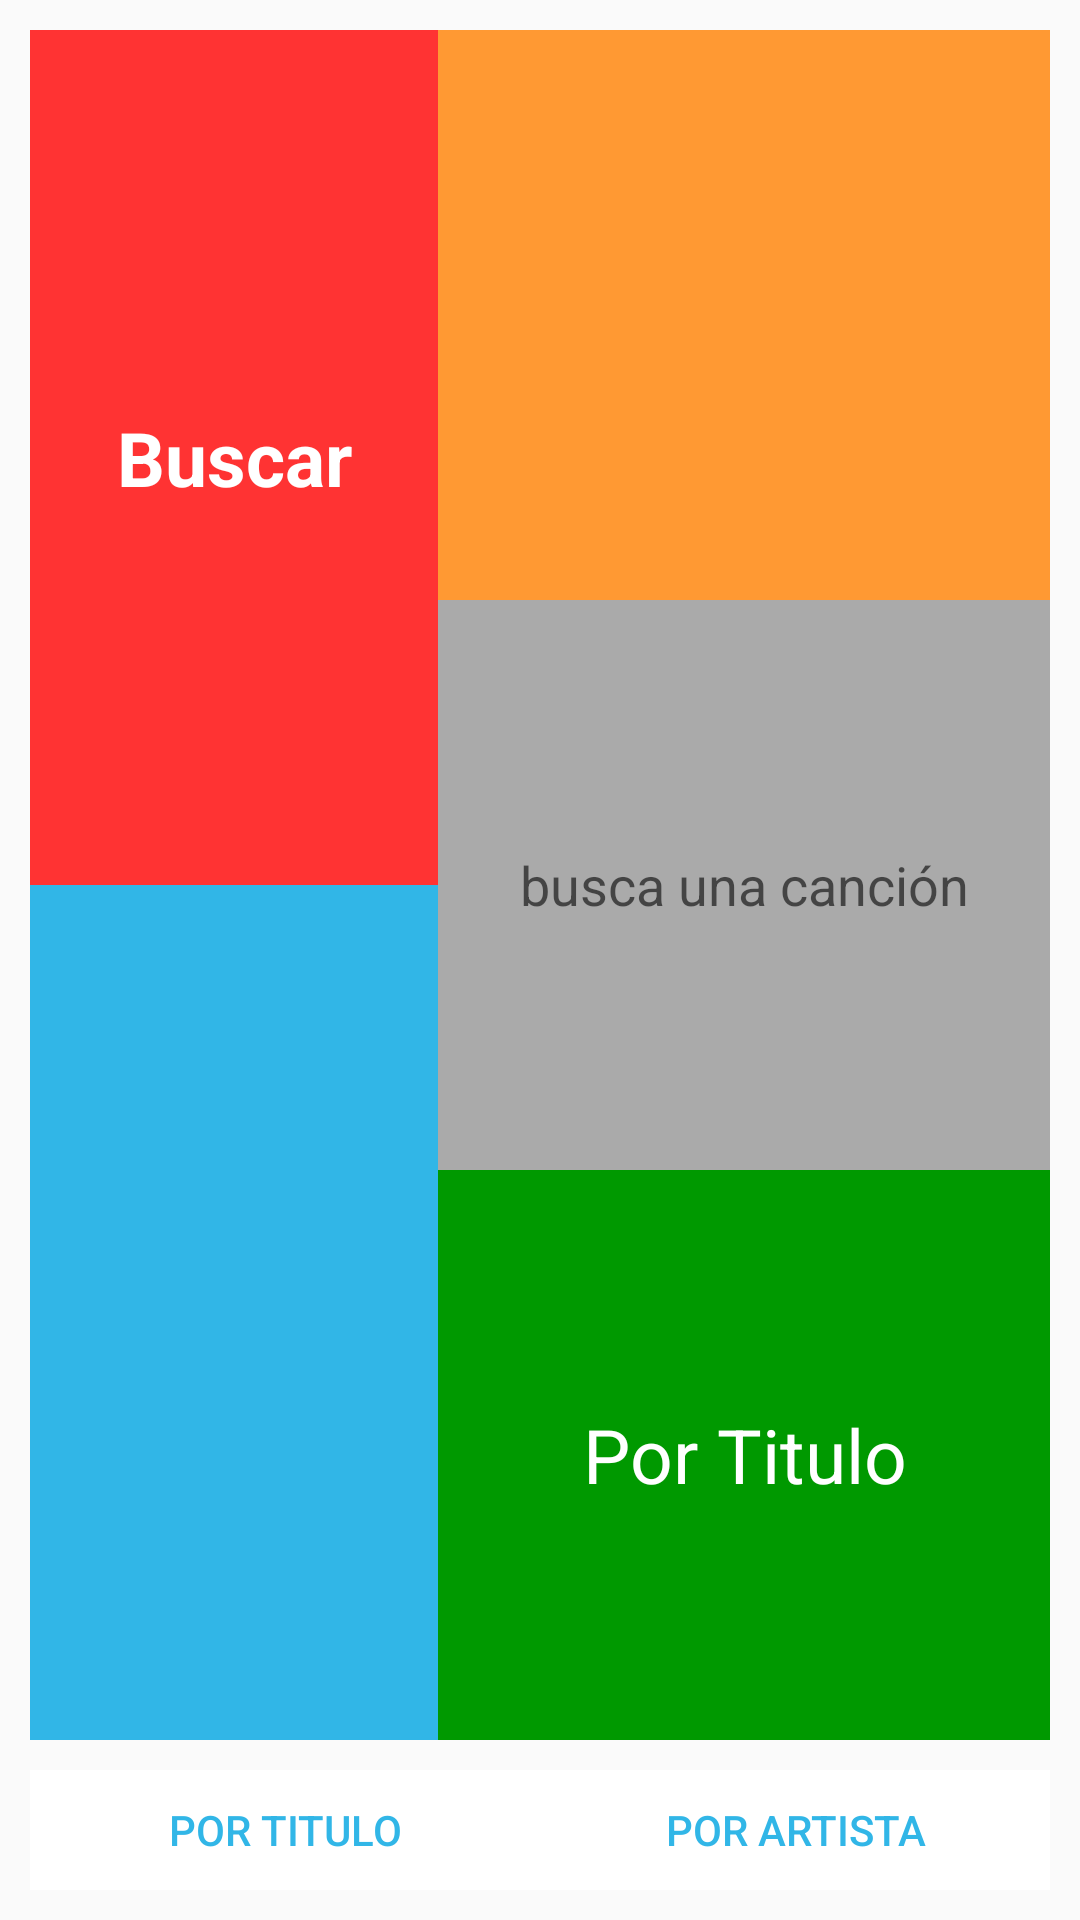

Produce the Android XML layout that renders to this screen, including the resource entries it uses.
<!-- AndroidManifest.xml: application theme CustomActionBarTheme -->
<!-- res/layout/activity_main.xml -->
<LinearLayout xmlns:android="http://schemas.android.com/apk/res/android"
    xmlns:tools="http://schemas.android.com/tools"
    android:layout_width="match_parent"
    android:layout_height="match_parent"
    android:orientation="vertical"
    android:paddingBottom="@dimen/activity_vertical_margin"
    android:paddingLeft="@dimen/activity_horizontal_margin"
    android:paddingRight="@dimen/activity_horizontal_margin"
    android:paddingTop="@dimen/activity_vertical_margin"
    tools:context="com.monkey.entonado.MainActivity">

    <LinearLayout
        	android:layout_height="0dp"
        	android:layout_weight="2"
	        android:layout_width="match_parent"
	        android:orientation="horizontal"
	        android:paddingBottom="@dimen/activity_vertical_margin"
	        android:baselineAligned="false">
    
	    <LinearLayout 
	        android:layout_weight="2"
	        android:layout_width="0dp"
	        android:layout_height="match_parent"
	        android:orientation="vertical">
	
	        <TextView
	            android:id="@+id/btnBuscar"
	            android:layout_width="fill_parent" 
	    		android:layout_height="0dp" 
	    		android:layout_weight="1"
	            android:background="@color/RED"
	            android:textAlignment="gravity"
	            android:text="Buscar"
	            android:textSize="25dp"
	            android:textStyle="bold"
	            android:gravity="center"
	            android:textColor="@android:color/white"
				android:clickable="true"/>
	
	        <TextView
	            android:id="@+id/textView2"
	            android:layout_width="fill_parent" 
	    		android:layout_height="0dp" 
	    		android:layout_weight="1"
	            android:background="@color/BLUE_BRIGHT"  />
	        
	    </LinearLayout>
	    
	    <LinearLayout 
	        android:layout_weight="3"
	        android:layout_width="0dp"
	        android:layout_height="match_parent"
	        android:orientation="vertical">
	
	        <TextView
	            android:id="@+id/textView3"
	            android:layout_width="fill_parent" 
	    		android:layout_height="0dp" 
	    		android:layout_weight="1"
	            android:background="@color/YELLOW"  />
	
	        <EditText
	            android:inputType="textMultiLine|textAutoCorrect"
	            android:id="@+id/campoBusqueda"
	            android:layout_width="fill_parent" 
	    		android:layout_height="0dp" 
	    		android:layout_weight="1"
	            android:background="@android:color/darker_gray" 
	            android:textColor="@android:color/white"
	            android:hint="busca una canción"
	            android:textAlignment="center"
	            android:maxLines="4"
	            android:scrollHorizontally="false"
	            android:gravity="center"
	            android:paddingLeft="@dimen/editText_horizontal_margin"
   				android:paddingRight="@dimen/editText_horizontal_margin"
	    		/>
	        
	         <TextView
	            android:id="@+id/txtBusqueda"
	            android:layout_width="fill_parent" 
	    		android:layout_height="0dp" 
	    		android:layout_weight="1"
	            android:background="@color/GREEN" 
	            android:gravity="center"
	    		android:textColor="@android:color/white"
	    		android:textAlignment="gravity"
	            android:text="Por Titulo"
	            android:textSize="25dp"/>
	        
	    </LinearLayout>
	    
	    
	</LinearLayout>
	
    <LinearLayout
        android:background="@android:color/white"
        android:layout_width="match_parent"
        android:layout_height="wrap_content" >
	
    <Button
        android:id="@+id/btnTitulo"
        android:layout_width="0dp"
        android:layout_height="40dp"
        android:layout_weight="1"
        android:text="por Titulo"
        android:textColor="@color/BLUE_BRIGHT"
        android:textAlignment="center"
        android:background="@android:color/white"
         />
    
    <Button
        android:id="@+id/btnArtista"
        android:layout_width="0dp"
        android:layout_height="40dp"
        android:layout_weight="1"
        android:text="por Artista"
        android:textColor="@color/BLUE_BRIGHT"
        android:textAlignment="center"
        android:background="@android:color/white"
         />
    </LinearLayout>
	   
</LinearLayout>
<!-- resources referenced by this layout -->
<resources>
  <color name="BLUE_BRIGHT">#31B6E7</color>
  <color name="GREEN">#009900</color>
  <color name="RED">#FF3333</color>
  <color name="YELLOW">#FF9933</color>
  <dimen name="activity_horizontal_margin">10dp</dimen>
  <dimen name="activity_vertical_margin">10dp</dimen>
  <dimen name="editText_horizontal_margin">15dp</dimen>
  <style name="CustomActionBarTheme" parent="@style/Theme.AppCompat.Light">
          
      </style>
</resources>
